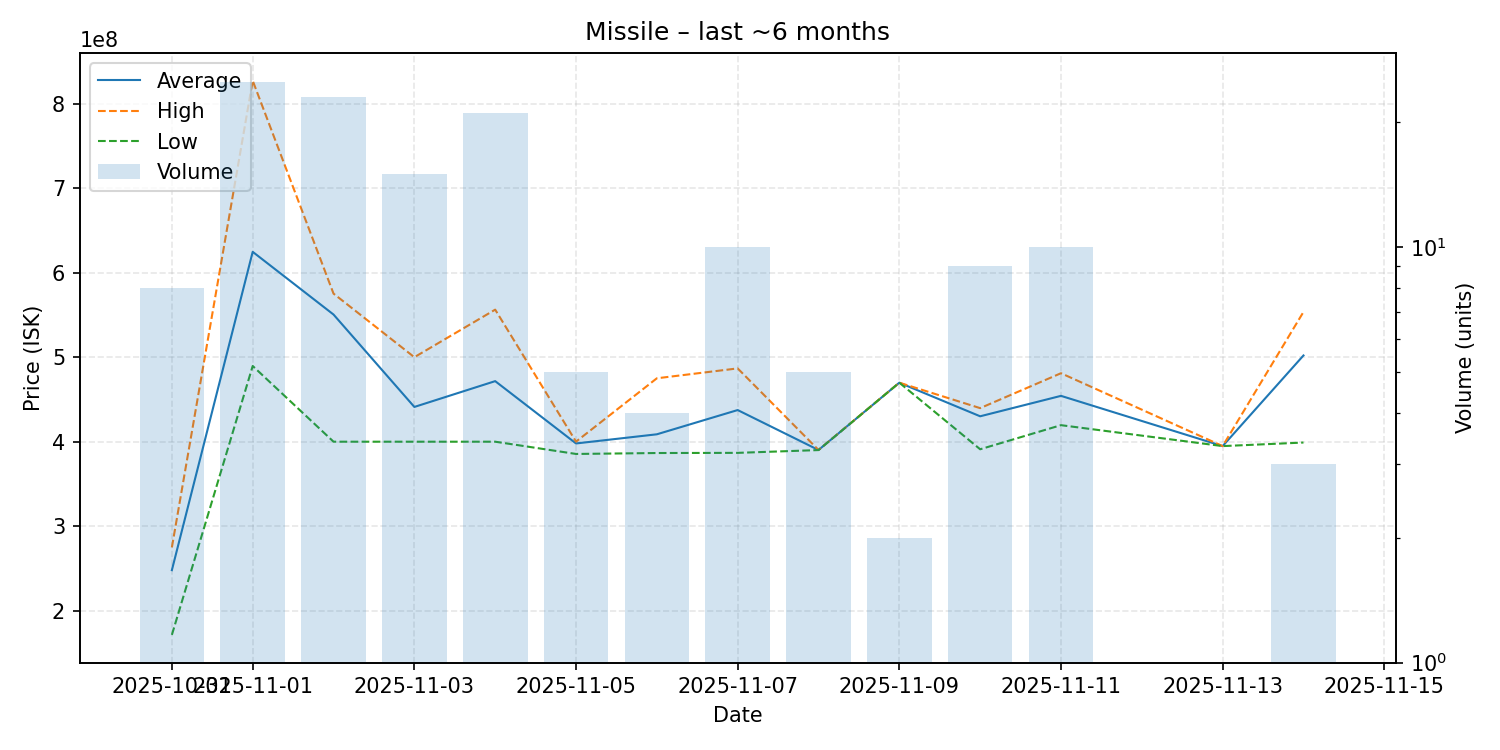

Source data for this figure (header and first rows):
date, average, highest, lowest, order_count, volume
2025-10-31, 248068750, 275000000, 171500000, 8, 8
2025-11-01, 624580000, 827000000, 489550000, 25, 25
2025-11-02, 550408696, 575150000, 400000000, 23, 23
2025-11-03, 441106667, 499950000, 400000000, 15, 15
2025-11-04, 471633333, 556200000, 400000000, 21, 21
2025-11-05, 397920000, 400050000, 385500000, 5, 5
2025-11-06, 408750000, 475000000, 386600000, 4, 4
2025-11-07, 437430000, 486700000, 386800000, 10, 10
2025-11-08, 390160000, 390250000, 390100000, 5, 5
2025-11-09, 469800000, 469800000, 469800000, 2, 2
2025-11-10, 430055556, 439700000, 391050000, 9, 9
2025-11-11, 454220000, 481000000, 419550000, 10, 10
2025-11-13, 394800000, 394800000, 394800000, 1, 1
2025-11-14, 502000000, 553500000, 399000000, 3, 3
